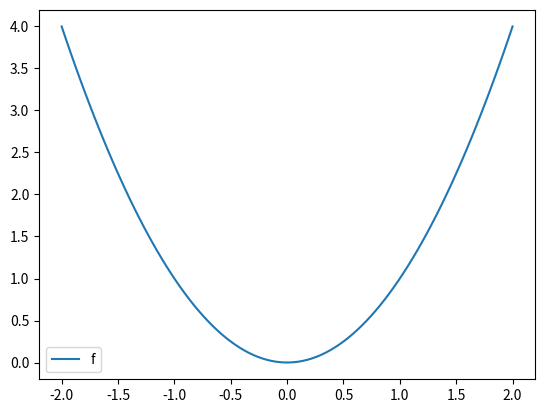
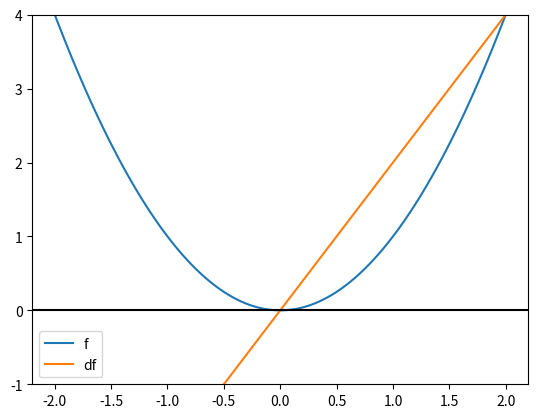
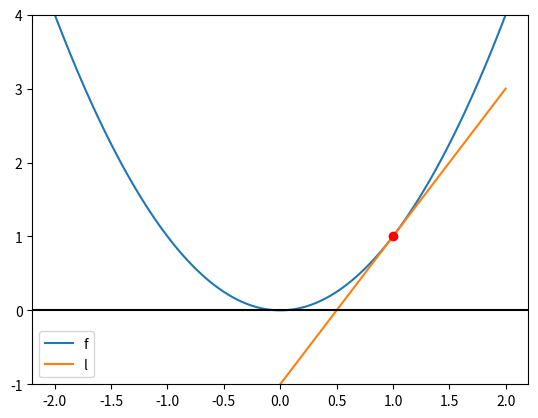
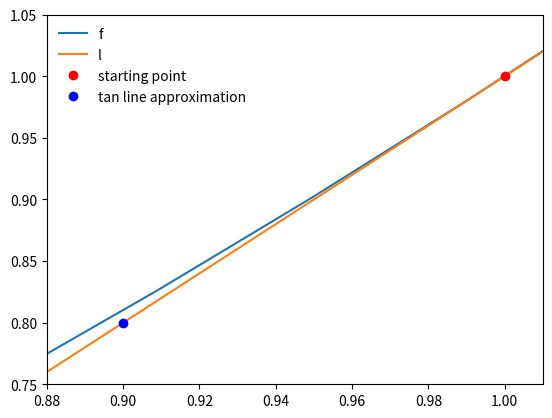

Generate these figures, in order, with matplotlib:
import matplotlib.pyplot as plt
import numpy as np




def f(x):
    return pow(x, 2)


x = np.linspace(-2, 2, 100)

# Answer check
plt.plot(x, f(x), label='f')
plt.legend();



def df(x):
    h = 0.0001
    return (f(x + h) - f(x)) / h


x = np.linspace(-2, 2, 100)

# Answer check
plt.plot(x, f(x), label='f')
plt.plot(x, df(x), label='df')
plt.ylim(-1, 4)
plt.axhline(color='black')
plt.legend();



m = df(1)

# Answer check
print(f'The slope of the tangent line at x = 1 is {m: .2f}')



def l(x):
    return m * (x - 1) + 1


# # Answer check
plt.plot(x, f(x), label='f')
plt.plot(x, l(x), label='l')
plt.plot(1, 1, 'ro')
plt.ylim(-1, 4)
plt.axhline(color='black')
plt.legend();



f_next = l(0.9)
error = abs(f(0.9) - f_next)

# # Answer check
plt.plot(x, f(x), label='f')
plt.plot(x, l(x), label='l')
plt.plot(1, 1, 'ro', label='starting point')
plt.plot(0.9, l(0.9), 'bo', label='tan line approximation')
plt.ylim(0.75, 1.05)
plt.xlim(0.88, 1.01)
plt.axhline(color='black')
plt.legend(frameon=False);
